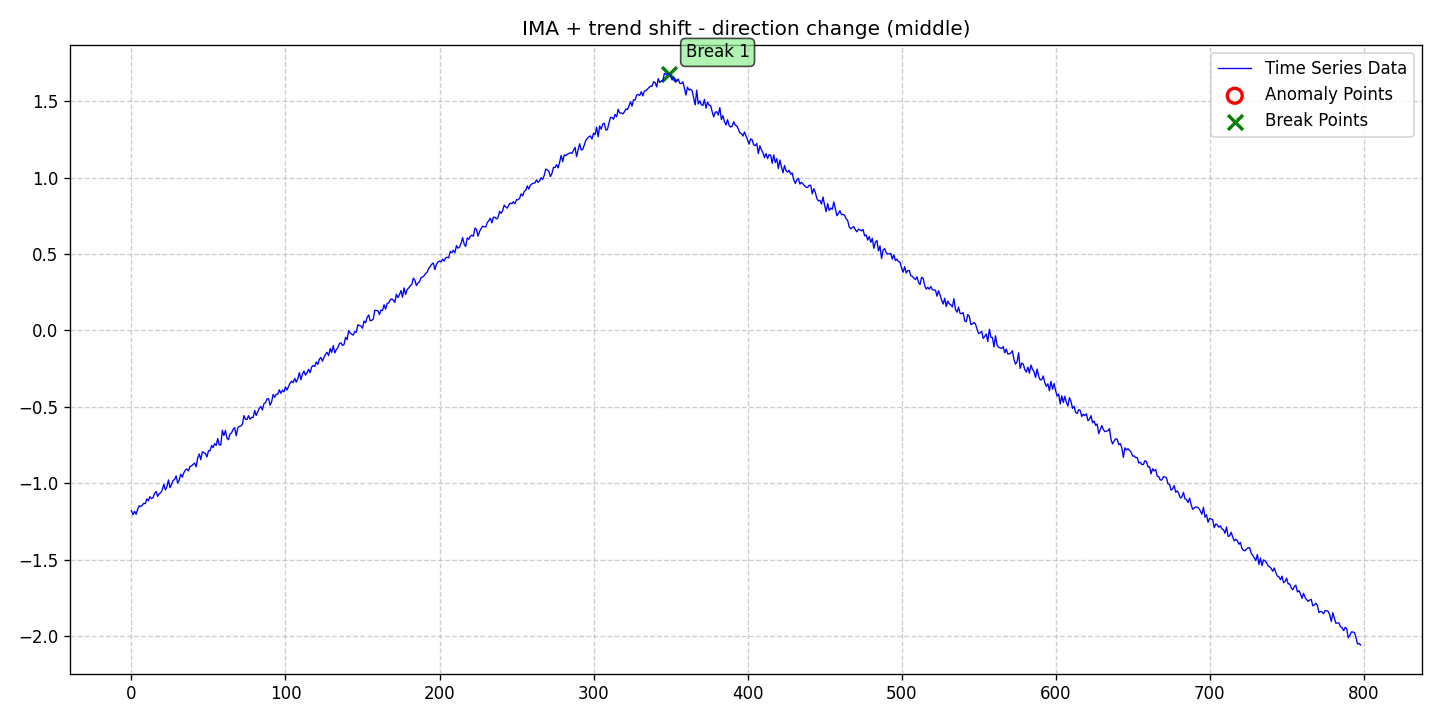

The data file committed next to this chart (first rows):
date, data, stationary, det_lin_up, det_lin_down, det_quad, det_cubic, det_exp, det_damped, stoc_trend, volatility, single_seas, multiple_seas, point_anom_single, point_anom_multi, collect_anom, context_anom, mean_shift, var_shift, trend_shift, point_anom_count, point_anom_location, point_anom_point, collect_anom_count
2020-01-01, -1.181, 0, 0, 0, 0, 0, 0, 0, 1, 0, 0, 0, 0, 0, 0, 0, 0, 0, 1, 0, none, , 0
2020-01-02, -1.207, 0, 0, 0, 0, 0, 0, 0, 1, 0, 0, 0, 0, 0, 0, 0, 0, 0, 1, 0, none, , 0
2020-01-03, -1.184, 0, 0, 0, 0, 0, 0, 0, 1, 0, 0, 0, 0, 0, 0, 0, 0, 0, 1, 0, none, , 0
2020-01-04, -1.204, 0, 0, 0, 0, 0, 0, 0, 1, 0, 0, 0, 0, 0, 0, 0, 0, 0, 1, 0, none, , 0
2020-01-05, -1.171, 0, 0, 0, 0, 0, 0, 0, 1, 0, 0, 0, 0, 0, 0, 0, 0, 0, 1, 0, none, , 0
2020-01-06, -1.148, 0, 0, 0, 0, 0, 0, 0, 1, 0, 0, 0, 0, 0, 0, 0, 0, 0, 1, 0, none, , 0
2020-01-07, -1.153, 0, 0, 0, 0, 0, 0, 0, 1, 0, 0, 0, 0, 0, 0, 0, 0, 0, 1, 0, none, , 0
2020-01-08, -1.144, 0, 0, 0, 0, 0, 0, 0, 1, 0, 0, 0, 0, 0, 0, 0, 0, 0, 1, 0, none, , 0
2020-01-09, -1.132, 0, 0, 0, 0, 0, 0, 0, 1, 0, 0, 0, 0, 0, 0, 0, 0, 0, 1, 0, none, , 0
2020-01-10, -1.134, 0, 0, 0, 0, 0, 0, 0, 1, 0, 0, 0, 0, 0, 0, 0, 0, 0, 1, 0, none, , 0
2020-01-11, -1.103, 0, 0, 0, 0, 0, 0, 0, 1, 0, 0, 0, 0, 0, 0, 0, 0, 0, 1, 0, none, , 0
2020-01-12, -1.116, 0, 0, 0, 0, 0, 0, 0, 1, 0, 0, 0, 0, 0, 0, 0, 0, 0, 1, 0, none, , 0
2020-01-13, -1.088, 0, 0, 0, 0, 0, 0, 0, 1, 0, 0, 0, 0, 0, 0, 0, 0, 0, 1, 0, none, , 0
2020-01-14, -1.102, 0, 0, 0, 0, 0, 0, 0, 1, 0, 0, 0, 0, 0, 0, 0, 0, 0, 1, 0, none, , 0
2020-01-15, -1.096, 0, 0, 0, 0, 0, 0, 0, 1, 0, 0, 0, 0, 0, 0, 0, 0, 0, 1, 0, none, , 0
2020-01-16, -1.067, 0, 0, 0, 0, 0, 0, 0, 1, 0, 0, 0, 0, 0, 0, 0, 0, 0, 1, 0, none, , 0
2020-01-17, -1.054, 0, 0, 0, 0, 0, 0, 0, 1, 0, 0, 0, 0, 0, 0, 0, 0, 0, 1, 0, none, , 0
2020-01-18, -1.087, 0, 0, 0, 0, 0, 0, 0, 1, 0, 0, 0, 0, 0, 0, 0, 0, 0, 1, 0, none, , 0
2020-01-19, -1.069, 0, 0, 0, 0, 0, 0, 0, 1, 0, 0, 0, 0, 0, 0, 0, 0, 0, 1, 0, none, , 0
2020-01-20, -1.063, 0, 0, 0, 0, 0, 0, 0, 1, 0, 0, 0, 0, 0, 0, 0, 0, 0, 1, 0, none, , 0
2020-01-21, -1.044, 0, 0, 0, 0, 0, 0, 0, 1, 0, 0, 0, 0, 0, 0, 0, 0, 0, 1, 0, none, , 0
2020-01-22, -1.007, 0, 0, 0, 0, 0, 0, 0, 1, 0, 0, 0, 0, 0, 0, 0, 0, 0, 1, 0, none, , 0
2020-01-23, -1.044, 0, 0, 0, 0, 0, 0, 0, 1, 0, 0, 0, 0, 0, 0, 0, 0, 0, 1, 0, none, , 0
2020-01-24, -1.024, 0, 0, 0, 0, 0, 0, 0, 1, 0, 0, 0, 0, 0, 0, 0, 0, 0, 1, 0, none, , 0
2020-01-25, -0.9787, 0, 0, 0, 0, 0, 0, 0, 1, 0, 0, 0, 0, 0, 0, 0, 0, 0, 1, 0, none, , 0
2020-01-26, -1.03, 0, 0, 0, 0, 0, 0, 0, 1, 0, 0, 0, 0, 0, 0, 0, 0, 0, 1, 0, none, , 0
2020-01-27, -1.008, 0, 0, 0, 0, 0, 0, 0, 1, 0, 0, 0, 0, 0, 0, 0, 0, 0, 1, 0, none, , 0
2020-01-28, -0.983, 0, 0, 0, 0, 0, 0, 0, 1, 0, 0, 0, 0, 0, 0, 0, 0, 0, 1, 0, none, , 0
2020-01-29, -0.9754, 0, 0, 0, 0, 0, 0, 0, 1, 0, 0, 0, 0, 0, 0, 0, 0, 0, 1, 0, none, , 0
2020-01-30, -0.953, 0, 0, 0, 0, 0, 0, 0, 1, 0, 0, 0, 0, 0, 0, 0, 0, 0, 1, 0, none, , 0
2020-01-31, -0.9995, 0, 0, 0, 0, 0, 0, 0, 1, 0, 0, 0, 0, 0, 0, 0, 0, 0, 1, 0, none, , 0
2020-02-01, -0.981, 0, 0, 0, 0, 0, 0, 0, 1, 0, 0, 0, 0, 0, 0, 0, 0, 0, 1, 0, none, , 0
2020-02-02, -0.941, 0, 0, 0, 0, 0, 0, 0, 1, 0, 0, 0, 0, 0, 0, 0, 0, 0, 1, 0, none, , 0
2020-02-03, -0.9602, 0, 0, 0, 0, 0, 0, 0, 1, 0, 0, 0, 0, 0, 0, 0, 0, 0, 1, 0, none, , 0
2020-02-04, -0.9316, 0, 0, 0, 0, 0, 0, 0, 1, 0, 0, 0, 0, 0, 0, 0, 0, 0, 1, 0, none, , 0
2020-02-05, -0.9143, 0, 0, 0, 0, 0, 0, 0, 1, 0, 0, 0, 0, 0, 0, 0, 0, 0, 1, 0, none, , 0
2020-02-06, -0.9069, 0, 0, 0, 0, 0, 0, 0, 1, 0, 0, 0, 0, 0, 0, 0, 0, 0, 1, 0, none, , 0
2020-02-07, -0.9201, 0, 0, 0, 0, 0, 0, 0, 1, 0, 0, 0, 0, 0, 0, 0, 0, 0, 1, 0, none, , 0
2020-02-08, -0.8904, 0, 0, 0, 0, 0, 0, 0, 1, 0, 0, 0, 0, 0, 0, 0, 0, 0, 1, 0, none, , 0
2020-02-09, -0.8865, 0, 0, 0, 0, 0, 0, 0, 1, 0, 0, 0, 0, 0, 0, 0, 0, 0, 1, 0, none, , 0
2020-02-10, -0.877, 0, 0, 0, 0, 0, 0, 0, 1, 0, 0, 0, 0, 0, 0, 0, 0, 0, 1, 0, none, , 0
2020-02-11, -0.8683, 0, 0, 0, 0, 0, 0, 0, 1, 0, 0, 0, 0, 0, 0, 0, 0, 0, 1, 0, none, , 0
2020-02-12, -0.8929, 0, 0, 0, 0, 0, 0, 0, 1, 0, 0, 0, 0, 0, 0, 0, 0, 0, 1, 0, none, , 0
2020-02-13, -0.8355, 0, 0, 0, 0, 0, 0, 0, 1, 0, 0, 0, 0, 0, 0, 0, 0, 0, 1, 0, none, , 0
2020-02-14, -0.8085, 0, 0, 0, 0, 0, 0, 0, 1, 0, 0, 0, 0, 0, 0, 0, 0, 0, 1, 0, none, , 0
2020-02-15, -0.8469, 0, 0, 0, 0, 0, 0, 0, 1, 0, 0, 0, 0, 0, 0, 0, 0, 0, 1, 0, none, , 0
2020-02-16, -0.7947, 0, 0, 0, 0, 0, 0, 0, 1, 0, 0, 0, 0, 0, 0, 0, 0, 0, 1, 0, none, , 0
2020-02-17, -0.7997, 0, 0, 0, 0, 0, 0, 0, 1, 0, 0, 0, 0, 0, 0, 0, 0, 0, 1, 0, none, , 0
2020-02-18, -0.8052, 0, 0, 0, 0, 0, 0, 0, 1, 0, 0, 0, 0, 0, 0, 0, 0, 0, 1, 0, none, , 0
2020-02-19, -0.8285, 0, 0, 0, 0, 0, 0, 0, 1, 0, 0, 0, 0, 0, 0, 0, 0, 0, 1, 0, none, , 0
2020-02-20, -0.7876, 0, 0, 0, 0, 0, 0, 0, 1, 0, 0, 0, 0, 0, 0, 0, 0, 0, 1, 0, none, , 0
2020-02-21, -0.7874, 0, 0, 0, 0, 0, 0, 0, 1, 0, 0, 0, 0, 0, 0, 0, 0, 0, 1, 0, none, , 0
2020-02-22, -0.7529, 0, 0, 0, 0, 0, 0, 0, 1, 0, 0, 0, 0, 0, 0, 0, 0, 0, 1, 0, none, , 0
2020-02-23, -0.7669, 0, 0, 0, 0, 0, 0, 0, 1, 0, 0, 0, 0, 0, 0, 0, 0, 0, 1, 0, none, , 0
2020-02-24, -0.7413, 0, 0, 0, 0, 0, 0, 0, 1, 0, 0, 0, 0, 0, 0, 0, 0, 0, 1, 0, none, , 0
2020-02-25, -0.753, 0, 0, 0, 0, 0, 0, 0, 1, 0, 0, 0, 0, 0, 0, 0, 0, 0, 1, 0, none, , 0
2020-02-26, -0.7075, 0, 0, 0, 0, 0, 0, 0, 1, 0, 0, 0, 0, 0, 0, 0, 0, 0, 1, 0, none, , 0
2020-02-27, -0.7487, 0, 0, 0, 0, 0, 0, 0, 1, 0, 0, 0, 0, 0, 0, 0, 0, 0, 1, 0, none, , 0
2020-02-28, -0.7505, 0, 0, 0, 0, 0, 0, 0, 1, 0, 0, 0, 0, 0, 0, 0, 0, 0, 1, 0, none, , 0
2020-02-29, -0.6541, 0, 0, 0, 0, 0, 0, 0, 1, 0, 0, 0, 0, 0, 0, 0, 0, 0, 1, 0, none, , 0
... 739 more rows
